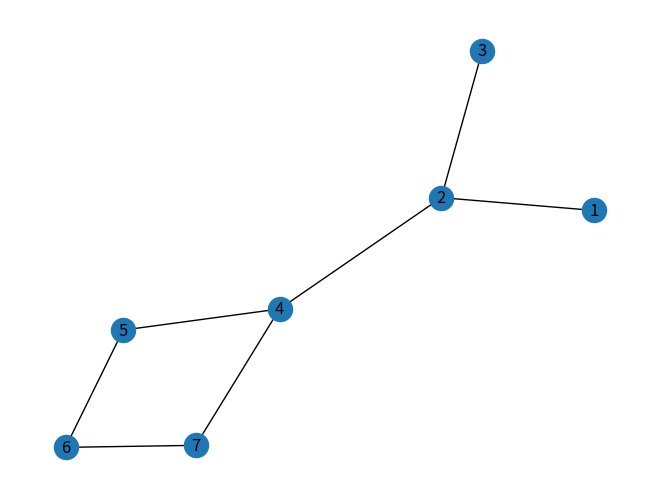

The matplotlib source for this figure:
# Python3 Program to print BFS traversal
# from a given source vertex. BFS(int s)
# traverses vertices reachable from s.
from collections import defaultdict
import networkx as nx
import matplotlib.pyplot as plt


# This class represents a directed graph
# using adjacency list representation
class Graph:

    # Constructor
    def __init__(self):

        # default dictionary to store graph
        self.graph = defaultdict(list)

    # function to add an edge to graph
    def addEdge(self, u, v):
        self.graph[u].append(v)
        self.graph[v].append(u)
        # Function to print a BFS of graph

    def BFS(self, s):
        tree = defaultdict(dict)  # Use list for unweighted graph
        levels = defaultdict(int)

        # Mark all the vertices as not visited
        visited = defaultdict(bool)

        # Create a queue for BFS
        queue = []

        # Mark the source node as
        # visited and enqueue it
        queue.append(s)
        levels[s] = 0
        visited[s] = True
        while queue:

            # Dequeue a vertex from
            # queue and print it
            s = queue.pop(0)

            print(s, end=" ")

            # Get all adjacent vertices of the
            # dequeued vertex s. If a adjacent
            # has not been visited, then mark it
            # visited and enqueue it
            for i in self.graph[s]:
                if visited[i] == False:
                    queue.append(i)
                    tree[s][i] = 0
                    levels[i] = levels[s] + 1
                    visited[i] = True
                else:
                    # If visited, add edge only if they are at lower levels
                    if levels[i] > levels[s]:
                        tree[s][i] = 0
        return tree, levels


# Driver code

# Create a graph given in
# the above diagram
g = Graph()
g.addEdge(1, 2)
g.addEdge(1, 3)
g.addEdge(2, 3)
g.addEdge(2, 4)
g.addEdge(4, 5)
g.addEdge(4, 6)
g.addEdge(4, 7)
g.addEdge(5, 6)
g.addEdge(6, 7)

print("Following is Breadth First Traversal"
      " (starting from vertex 2)")
tree5, levels5 = g.BFS(5)
nxgraph = nx.Graph(tree5)
nx.draw(nxgraph, with_labels=True)
plt.show()
print()
